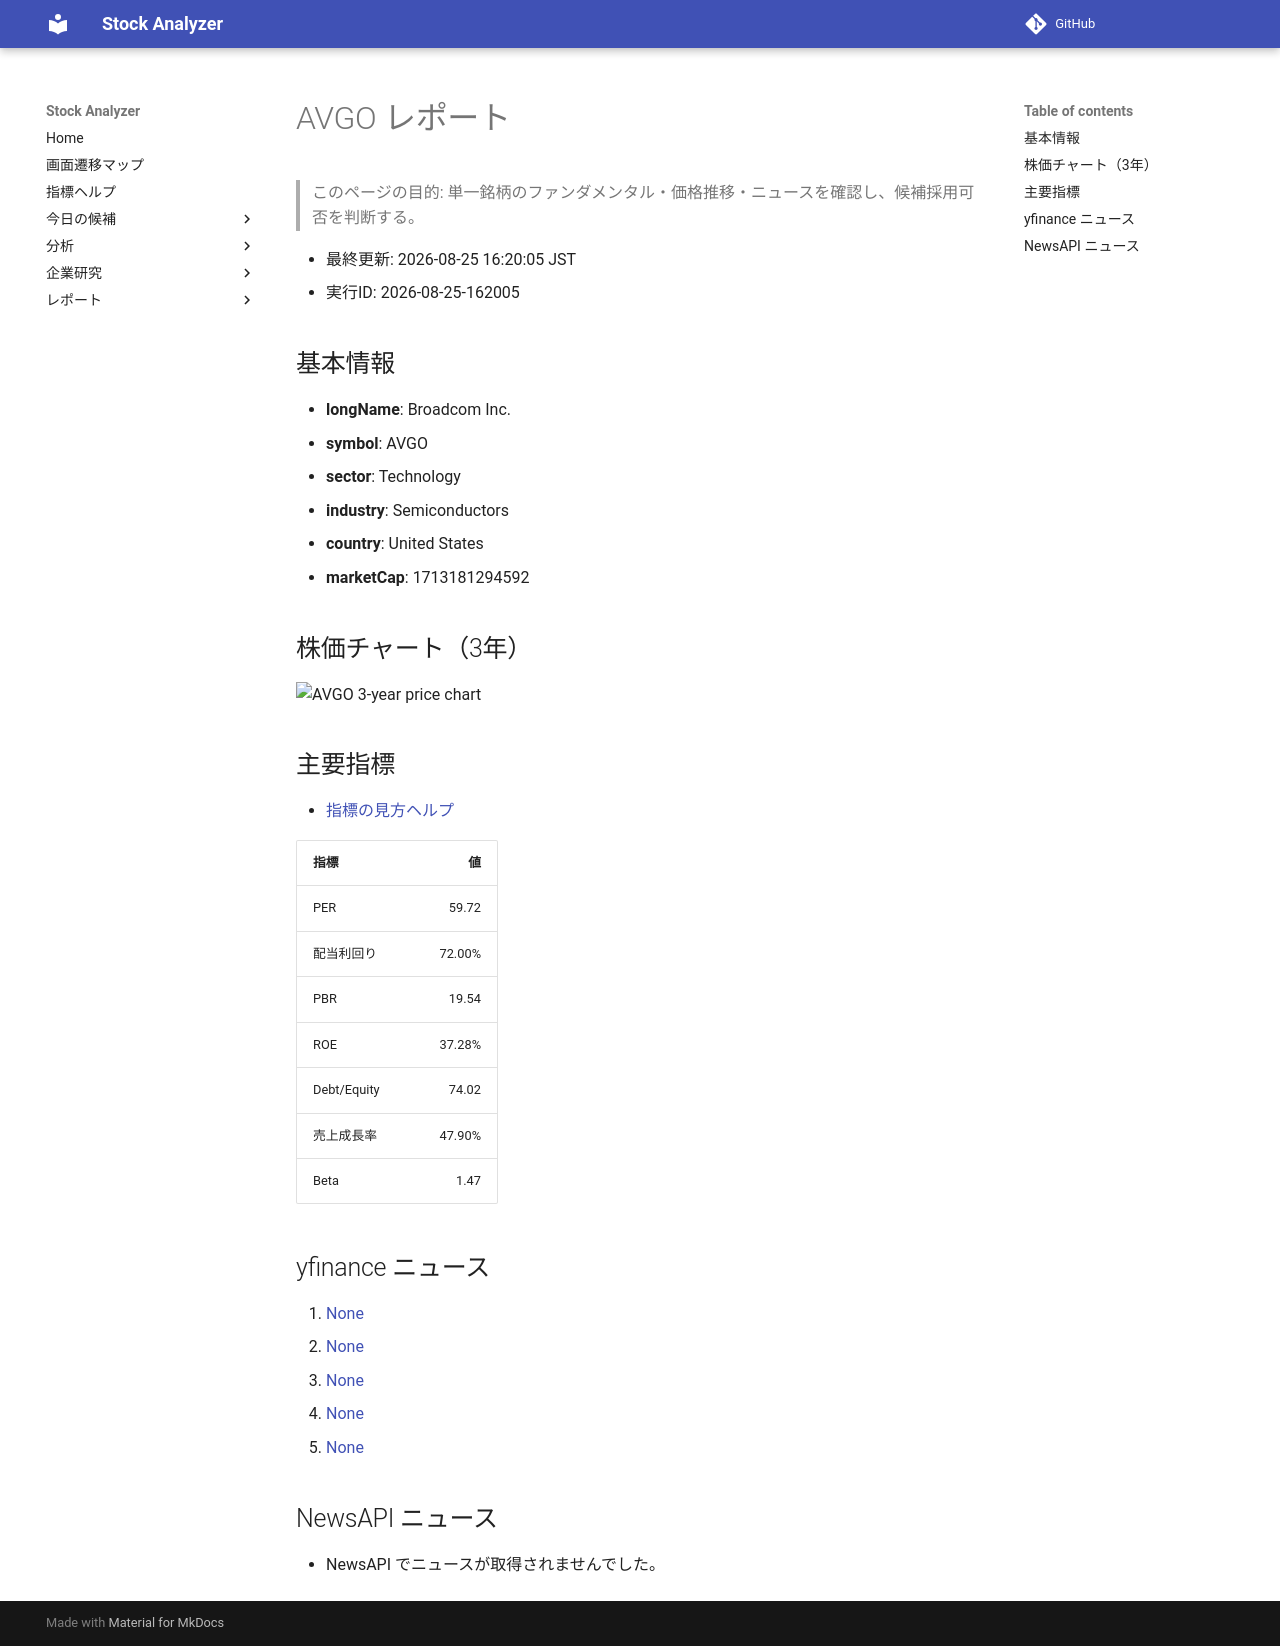

repository: Yumi-note/Making-APP · page: reports/2026-08-25/162005/AVGO/index.html · generator: mkdocs

# AVGO レポート

> このページの目的: 単一銘柄のファンダメンタル・価格推移・ニュースを確認し、候補採用可否を判断する。

- 最終更新: 2026-08-25 16:20:05 JST
- 実行ID: 2026-08-25-162005

## 基本情報

- **longName**: Broadcom Inc.
- **symbol**: AVGO
- **sector**: Technology
- **industry**: Semiconductors
- **country**: United States
- **marketCap**: 1713181294592

## 株価チャート（3年）

![AVGO 3-year price chart](AVGO_3y.png)

## 主要指標

- [指標の見方ヘルプ](../../../../indicators.md)

| 指標 | 値 |
|---|---:|
| PER | 59.72 |
| 配当利回り | 72.00% |
| PBR | 19.54 |
| ROE | 37.28% |
| Debt/Equity | 74.02 |
| 売上成長率 | 47.90% |
| Beta | 1.47 |

## yfinance ニュース

1. [None](None)
2. [None](None)
3. [None](None)
4. [None](None)
5. [None](None)

## NewsAPI ニュース

- NewsAPI でニュースが取得されませんでした。
